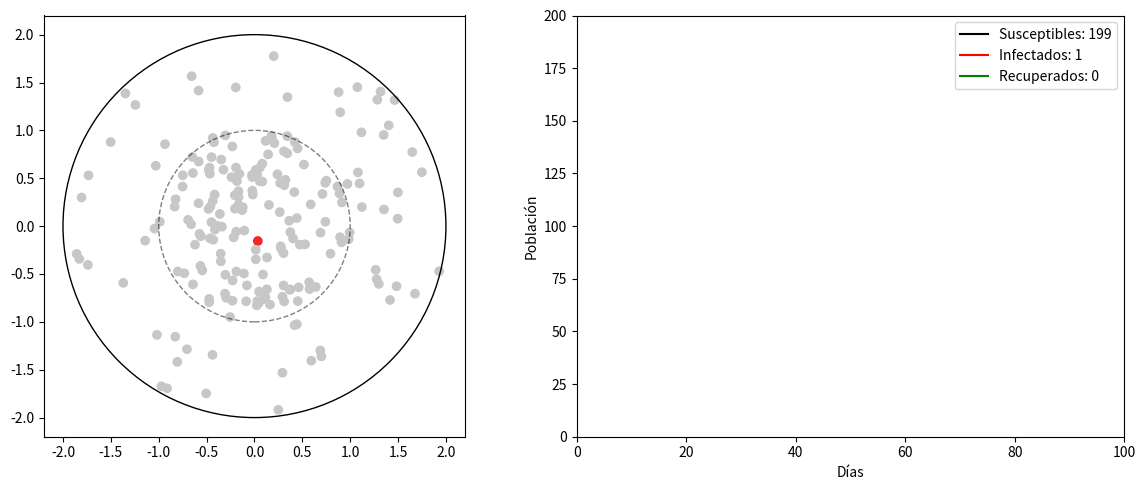

The matplotlib source for this figure: (Note: this script raises an exception after producing the figure.)
import numpy as np
import pandas as pd
import matplotlib.pyplot as plt
import matplotlib.animation as ani


GREY = (0.78, 0.78, 0.78)  # Susceptible
RED = (0.96, 0.15, 0.15)   # Infectado
GREEN = (0, 0.86, 0.03)    # Recuperado


SIR_PARAMS = {
    "N": 200,
    "I0": 1,
    "infection_radius": 0.4,
    "infection_rate": 1,
    "recovery_rate": 0.1,
    "diameter": 4,
    "min_infection_time": 1,

    "cluster": {
        "x": 0,       
        "y": 0,        
        "radius": 1,  
        "density": 0.7,  
        "sigma": 1     
    }
}

class SIRModelVisual:
    def __init__(self, params):

        self.N = params["N"]
        self.I0 = params["I0"]
        self.diameter = params.get("diameter", 4)
        self.radius = self.diameter / 2
        
        self.infection_radius = params["infection_radius"]
        self.recovery_rate = params["recovery_rate"]
        self.infection_rate = params.get("infection_rate", 0.3)
        self.min_infection_time = params.get("min_infection_time", 5)
        self.infection_durations = np.zeros(params["N"])
        
        self.S_data = []
        self.I_data = []
        self.R_data = []
        self.time_data = []
        self.day = 0
        
        self.df = self._initialize_population(params)
        self.setup_visualization()

    def _initialize_population(self, params):
        N = self.N
        R = self.radius
        cluster = params.get("cluster", {})
        
        points = []
        cluster_size = int(N * cluster.get("density", 0.3))
        regular_size = N - cluster_size
        

        cluster_center = np.array([cluster.get("x", 0), cluster.get("y", 0)])
        cluster_radius = cluster.get("radius", 0.5)
        sigma = cluster.get("sigma", 0.2)
        
        while len(points) < cluster_size:

            point = np.random.normal(loc=cluster_center, scale=sigma, size=2)
            x, y = point
            
            if x*x + y*y <= R*R and ((x-cluster_center[0])**2 + (y-cluster_center[1])**2 <= cluster_radius**2):
                points.append((x, y))
        

        while len(points) < N:
            a = np.random.random() * 2 * np.pi
            r = R * np.sqrt(np.random.random())
            x = r * np.cos(a)
            y = r * np.sin(a)
            

            dx = x - cluster_center[0]
            dy = y - cluster_center[1]
            if dx*dx + dy*dy > cluster_radius*cluster_radius:
                points.append((x, y))
        
        points = np.array(points)
        
        states = np.array(['S'] * N)
        infected_idx = np.random.choice(N, self.I0, replace=False)
        states[infected_idx] = 'I'
        
        return pd.DataFrame({
            'id': range(N),
            'x': points[:, 0],
            'y': points[:, 1],
            'state': states,
            'iteration': 0
        })

    def check_distance(self, x1, y1, x2, y2):
        distance = np.sqrt((x2-x1)**2 + (y2-y1)**2)
        return distance < self.infection_radius
    
    def update_states(self):

        infected = self.df[self.df['state'] == 'I']
        susceptible = self.df[self.df['state'] == 'S']
        

        infected_mask = self.df['state'] == 'I'
        self.infection_durations[infected_mask] += 1
        
        infected = self.df[infected_mask]
        susceptible = self.df[self.df['state'] == 'S']
        
        for _, sus in susceptible.iterrows():
            for _, inf in infected.iterrows():
                if self.check_distance(sus['x'], sus['y'], inf['x'], inf['y']):
                    if np.random.random() < self.infection_rate:  
                        self.df.loc[sus['id'], 'state'] = 'I'
                        break
        

        can_recover = (infected_mask) & (self.infection_durations >= self.min_infection_time)
        recovery_candidates = self.df[can_recover]
        
        for _, inf in recovery_candidates.iterrows():
            if np.random.random() < self.recovery_rate:
                self.df.loc[inf['id'], 'state'] = 'R'
                self.infection_durations[inf['id']] = 0  
        
        self.df['iteration'] = self.day

    def setup_visualization(self):
        self.fig, (self.ax1, self.ax2) = plt.subplots(1, 2, figsize=(12, 5))
        
        self.scatter = self.ax1.scatter(self.df['x'], self.df['y'], 
                                      c=self.df['state'].map({'S': GREY, 'I': RED, 'R': GREEN}))
    
        circle = plt.Circle((0, 0), self.radius, fill=False, color='black')
        self.ax1.add_artist(circle)
        

        cluster = SIR_PARAMS["cluster"]
        cluster_circle = plt.Circle((cluster["x"], cluster["y"]), 
                                  cluster["radius"],
                                  fill=False, 
                                  color='black', 
                                  linestyle='--',
                                  alpha=0.5)
        self.ax1.add_artist(cluster_circle)
        
        self.ax1.set_aspect('equal')
        limit = self.radius * 1.1  
        self.ax1.set_xlim(-limit, limit)
        self.ax1.set_ylim(-limit, limit)
        
        self.ax2.set_xlim(0, 100)
        self.ax2.set_ylim(0, self.N)
        self.ax2.set_xlabel('Días')
        self.ax2.set_ylabel('Población')
        
        self.line_s, = self.ax2.plot([], [], 'k-', label=f'Susceptibles: {self.N-self.I0}')
        self.line_i, = self.ax2.plot([], [], 'r-', label=f'Infectados: {self.I0}')
        self.line_r, = self.ax2.plot([], [], 'g-', label=f'Recuperados: 0')
        self.ax2.legend()
        
        plt.tight_layout()
        
        self.count_text = self.ax1.text(
            -limit * 0.9, limit * 0.9,
            '',
            fontsize=9,
            bbox=dict(facecolor='white', alpha=0.7, edgecolor='none')
        )
        
  
        self.count_text = self.ax2.text(
            0.02, 0.98, 
            transform=self.ax2.transAxes, 
            fontsize=9,
            verticalalignment='top',
            bbox=dict(facecolor='white', alpha=0.7, edgecolor='none')
        )

    def update(self, frame):
        self.update_states()
        
        self.scatter.set_color(self.df['state'].map({'S': GREY, 'I': RED, 'R': GREEN}))
        self.ax1.set_title(f"Día {self.day}")
        
        s_count = sum(self.df['state'] == 'S')
        i_count = sum(self.df['state'] == 'I')
        r_count = sum(self.df['state'] == 'R')

        self.time_data.append(self.day)
        self.S_data.append(s_count)
        self.I_data.append(i_count)
        self.R_data.append(r_count)
        
        self.line_s.set_data(self.time_data, self.S_data)
        self.line_i.set_data(self.time_data, self.I_data)
        self.line_r.set_data(self.time_data, self.R_data)
        self.line_s.set_label(f'Susceptibles: {s_count}')
        self.line_i.set_label(f'Infectados: {i_count}')
        self.line_r.set_label(f'Recuperados: {r_count}')
        self.ax2.legend()
        

        if self.day >= self.ax2.get_xlim()[1]:
            self.ax2.set_xlim(0, self.day * 1.5)
        
        self.day += 1

    def animate(self):
        self.anim = ani.FuncAnimation(self.fig, self.update, frames=100, interval=200, repeat=False)
        plt.show()

    def show_frames(self, frame_numbers):

        original_df = self.df.copy()
        original_time = self.time_data.copy()
        original_S = self.S_data.copy()
        original_I = self.I_data.copy()
        original_R = self.R_data.copy()
        original_day = self.day
        
        for frame in frame_numbers:

            self.df = original_df.copy()
            self.time_data = [0]  
            self.S_data = [self.N - self.I0] 
            self.I_data = [self.I0]  
            self.R_data = [0] 
            self.day = 0
            self.infection_durations = np.zeros(self.N)
            
            fig, (ax1, ax2) = plt.subplots(1, 2, figsize=(12, 5))
            

            for _ in range(frame):
                self.update(None)
            
            ax1.scatter(self.df['x'], self.df['y'],
                       c=self.df['state'].map({'S': GREY, 'I': RED, 'R': GREEN}))
            

            circle = plt.Circle((0, 0), self.radius, fill=False, color='black')
            ax1.add_artist(circle)
            
            cluster = SIR_PARAMS["cluster"]
            cluster_circle = plt.Circle((cluster["x"], cluster["y"]), 
                                      cluster["radius"],
                                      fill=False, 
                                      color='black', 
                                      linestyle='--',
                                      alpha=0.5)
            ax1.add_artist(cluster_circle)
            

            ax1.set_aspect('equal')
            limit = self.radius * 1.1  
            ax1.set_xlim(-limit, limit)
            ax1.set_ylim(-limit, limit)
            ax1.set_title(f'Día {self.day}')

            ax2.set_xlim(0, max(100, self.day))
            ax2.set_ylim(0, self.N)
            ax2.set_xlabel('Días')
            ax2.set_ylabel('Población')
            

            current_s = self.S_data[-1] if self.S_data else 0
            current_i = self.I_data[-1] if self.I_data else 0
            current_r = self.R_data[-1] if self.R_data else 0
            
            ax2.plot(self.time_data, self.S_data, 'k-', label=f'Susceptibles: {current_s}')
            ax2.plot(self.time_data, self.I_data, 'r-', label=f'Infectados: {current_i}')
            ax2.plot(self.time_data, self.R_data, 'g-', label=f'Recuperados: {current_r}')
            ax2.legend()
            
            plt.tight_layout()
            plt.show()
        
        self.df = original_df
        self.time_data = original_time
        self.S_data = original_S
        self.I_data = original_I
        self.R_data = original_R
        self.day = original_day

def main():
    sir_visual = SIRModelVisual(SIR_PARAMS)
    # sir_visual.animate() Comentar para ver solo los frames
    sir_visual.show_frames([5,20,40]) #comentar para ver la animación
if __name__ == "__main__":
    main()
